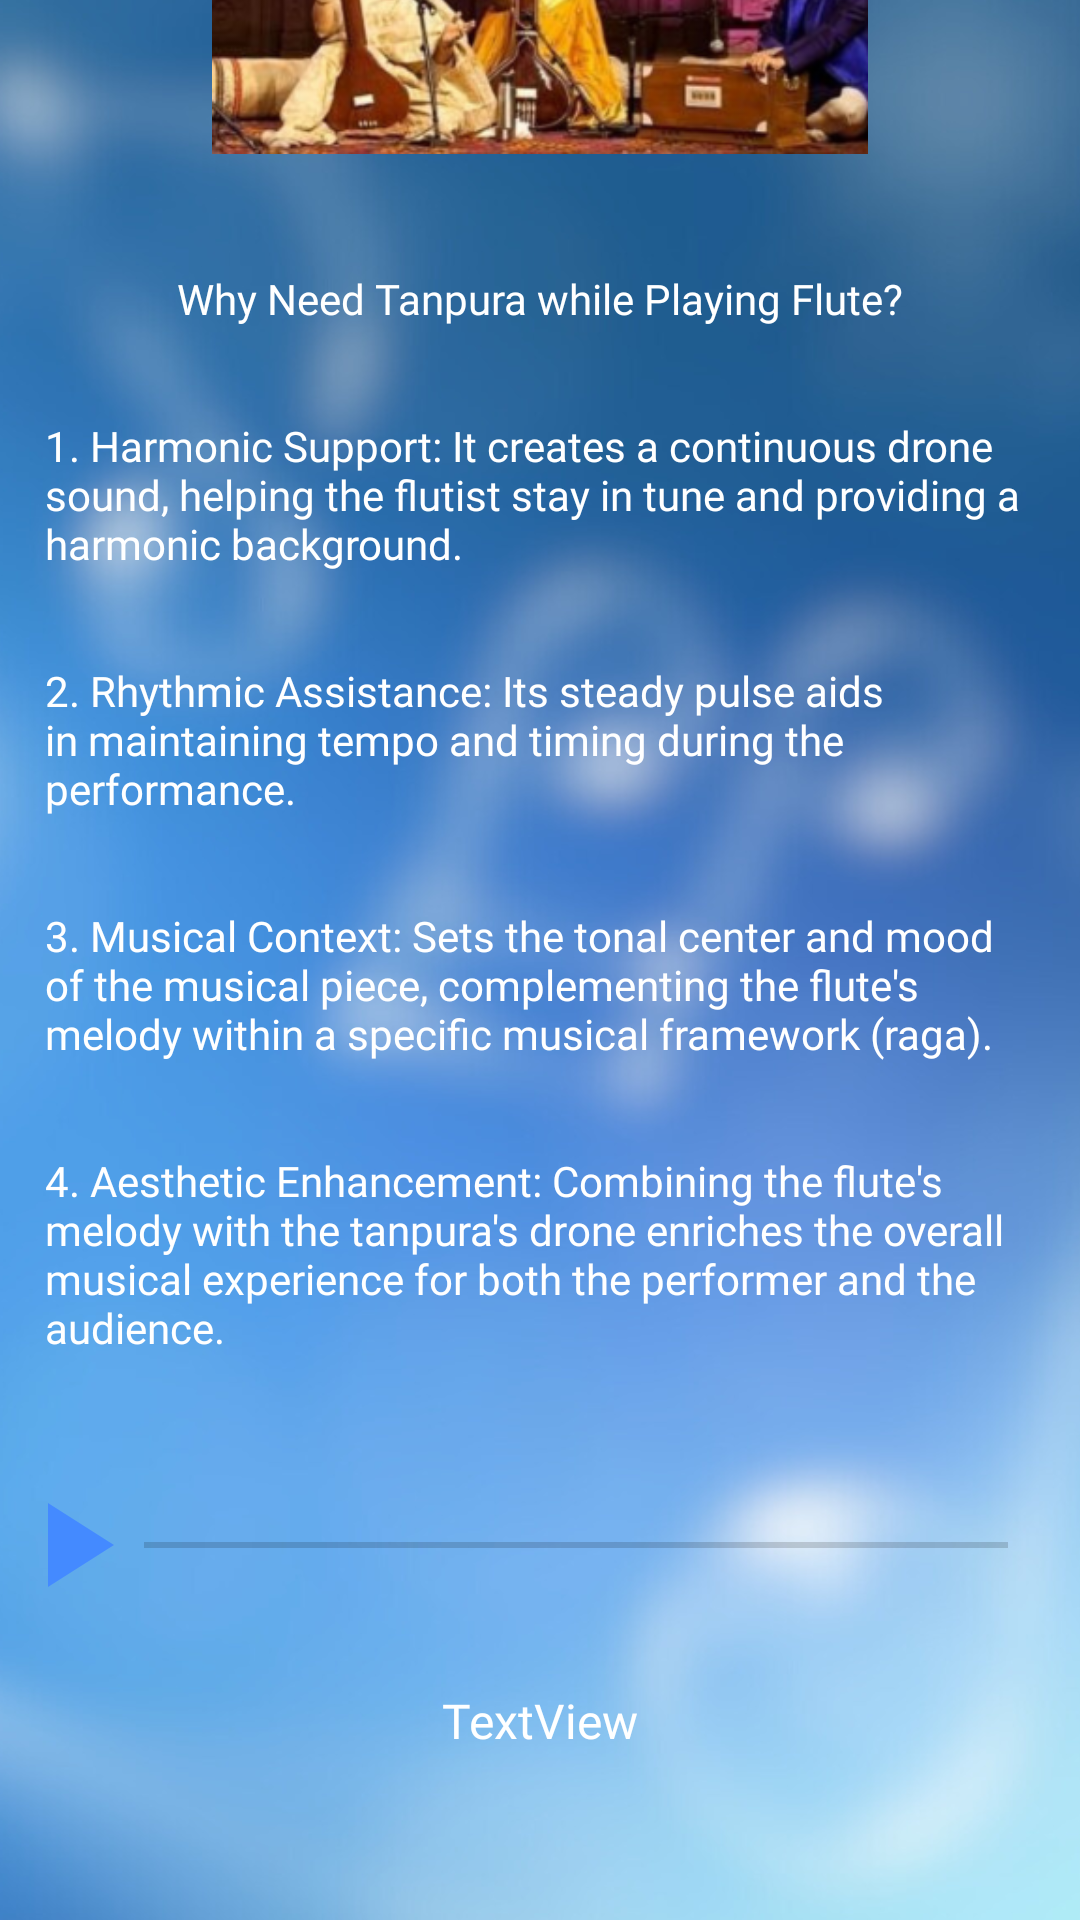

Produce the Android XML layout that renders to this screen, including the resource entries it uses.
<!-- AndroidManifest.xml: application theme Theme.FluteFusion -->
<!-- res/layout/fragment_tanpura_tabla.xml -->
<?xml version="1.0" encoding="utf-8"?>
<androidx.constraintlayout.widget.ConstraintLayout xmlns:android="http://schemas.android.com/apk/res/android"
    xmlns:tools="http://schemas.android.com/tools"
    android:layout_width="match_parent"
    android:layout_height="match_parent"
    xmlns:app="http://schemas.android.com/apk/res-auto"
    android:background="@drawable/bg_blur">

    <ImageView
        android:id="@+id/imageLogo"
        android:layout_width="wrap_content"
        android:layout_height="125dp"
        android:layout_marginBottom="24dp"
        android:contentDescription="@string/app_name"
        android:src="@drawable/tanpura"
        app:layout_constraintBottom_toTopOf="@+id/whyneedaudio"
        app:layout_constraintEnd_toEndOf="parent"
        app:layout_constraintStart_toStartOf="parent" />

    <SeekBar
        android:id="@+id/seekBar"
        android:layout_width="0dp"
        android:layout_height="wrap_content"
        android:layout_marginStart="16dp"
        android:layout_marginEnd="16dp"
        android:layout_marginBottom="101dp"
        android:paddingStart="8dp"
        android:paddingEnd="8dp"
        android:thumb="@drawable/ic_baseline_play_arrow_24"
        app:layout_constraintBottom_toBottomOf="parent"
        app:layout_constraintEnd_toEndOf="parent"
        app:layout_constraintStart_toStartOf="parent" />

    <LinearLayout
        android:id="@+id/controlButtons"
        android:layout_width="0dp"
        android:layout_height="wrap_content"
        android:orientation="horizontal"
        android:padding="16dp"
        app:layout_constraintBottom_toBottomOf="parent"
        app:layout_constraintEnd_toEndOf="parent"
        app:layout_constraintStart_toStartOf="parent">

        <ImageButton
            android:id="@+id/btnPlay"
            android:layout_width="0dp"
            android:layout_height="wrap_content"
            android:layout_weight="1"
            android:background="?android:selectableItemBackground"
            android:contentDescription="@string/play"
            android:src="@drawable/ic_baseline_play_arrow_48" />

        <ImageButton
            android:id="@+id/btnPause"
            android:layout_width="0dp"
            android:layout_height="wrap_content"
            android:layout_weight="1"
            android:background="?android:selectableItemBackground"
            android:contentDescription="@string/pause1"
            android:src="@drawable/ic_baseline_pause_48"
            android:visibility="gone" />
    </LinearLayout>

    <TextView
        android:id="@+id/textView10"
        android:layout_width="wrap_content"
        android:layout_height="wrap_content"
        android:fontFamily="@font/artifika"
        android:padding="15dp"
        android:text="@string/why_3"
        android:textColor="@color/white"
        app:layout_constraintBottom_toTopOf="@+id/textView8"
        app:layout_constraintEnd_toEndOf="parent"
        app:layout_constraintStart_toStartOf="parent" />

    

    

    <TextView
        android:id="@+id/textView8"
        android:layout_width="wrap_content"
        android:layout_height="wrap_content"
        android:layout_marginBottom="24dp"
        android:fontFamily="@font/artifika"
        android:padding="15dp"
        android:text="@string/why_4"
        android:textColor="@color/white"
        app:layout_constraintBottom_toTopOf="@+id/seekBar"
        app:layout_constraintEnd_toEndOf="parent"
        app:layout_constraintStart_toStartOf="parent"
        app:layout_constraintTop_toBottomOf="@+id/textView7" />

    <TextView
        android:id="@+id/textView13"
        android:layout_width="wrap_content"
        android:layout_height="wrap_content"
        android:fontFamily="@font/artifika"
        android:padding="15dp"
        android:text="@string/why_2"
        android:textColor="@color/white"
        app:layout_constraintBottom_toTopOf="@+id/textView10"
        app:layout_constraintEnd_toEndOf="parent"
        app:layout_constraintStart_toStartOf="parent"
        app:layout_constraintTop_toBottomOf="@+id/textView7" />

    <TextView
        android:id="@+id/textView14"
        android:layout_width="wrap_content"
        android:layout_height="wrap_content"
        android:fontFamily="@font/artifika"
        android:padding="15dp"
        android:text="@string/why_1"
        android:textColor="@color/white"
        app:layout_constraintBottom_toTopOf="@+id/textView13"
        app:layout_constraintEnd_toEndOf="parent"
        app:layout_constraintStart_toStartOf="parent"
        app:layout_constraintTop_toBottomOf="@+id/textView7" />

    <TextView
        android:id="@+id/whyneedaudio"
        android:layout_width="wrap_content"
        android:layout_height="wrap_content"
        android:fontFamily="@font/artifika"
        android:padding="15dp"
        android:text="@string/why_tanpura"
        android:textColor="@color/white"
        app:layout_constraintBottom_toTopOf="@+id/textView14"
        app:layout_constraintEnd_toEndOf="parent"
        app:layout_constraintStart_toStartOf="parent"
        app:layout_constraintTop_toBottomOf="@+id/textView7" />

    <TextView
        android:id="@+id/scale_name"
        android:layout_width="wrap_content"
        android:layout_height="wrap_content"
        android:fontFamily="@font/baloo_thambi"
        android:text="C Scale"
        android:textColor="@color/white"
        android:textSize="20sp"
        app:layout_constraintBottom_toTopOf="@+id/imageLogo"
        app:layout_constraintEnd_toEndOf="parent"
        app:layout_constraintStart_toStartOf="parent"
        app:layout_constraintTop_toTopOf="parent" />

    <TextView
        android:id="@+id/timeline"
        android:layout_width="wrap_content"
        android:layout_height="wrap_content"
        android:layout_marginTop="8dp"
        android:layout_marginBottom="8dp"
        android:fontFamily="@font/bree_serif"
        android:text="TextView"
        android:textColor="@color/white"
        android:textSize="16sp"
        android:textStyle="normal"
        app:layout_constraintBottom_toTopOf="@+id/controlButtons"
        app:layout_constraintEnd_toEndOf="parent"
        app:layout_constraintStart_toStartOf="parent"
        app:layout_constraintTop_toBottomOf="@+id/seekBar" />

</androidx.constraintlayout.widget.ConstraintLayout>
<!-- resources referenced by this layout -->
<resources>
  <color name="white">#FFFFFF</color>
  <!-- drawable bg_blur: png bitmap (drawable-v24, 556453 bytes) -->
  <!-- drawable ic_baseline_play_arrow_24 (drawable) -->
  <vector android:height="48dp" android:tint="#448AFF"
      android:viewportHeight="24" android:viewportWidth="24"
      android:width="48dp" xmlns:android="http://schemas.android.com/apk/res/android">
      <path android:fillColor="@android:color/white" android:pathData="M8,5v14l11,-7z"/>
  </vector>
  <!-- drawable tanpura: png bitmap (drawable-v24, 135026 bytes) -->
  <string name="app_name">FluteFusion</string>
  <string name="pause1">Pause</string>
  <string name="play">Play</string>
  <string name="why_1">1. Harmonic Support: It creates a continuous drone sound, helping the flutist stay in tune and providing a harmonic background.</string>
  <string name="why_2">2. Rhythmic Assistance: Its steady pulse aids in maintaining tempo and timing during the performance.</string>
  <string name="why_3">3. Musical Context: Sets the tonal center and mood of the musical piece, complementing the flute\'s melody within a specific musical framework (raga).</string>
  <string name="why_4">4. Aesthetic Enhancement: Combining the flute\'s melody with the tanpura\'s drone enriches the overall musical experience for both the performer and the audience.</string>
  <string name="why_tanpura">Why Need Tanpura while Playing Flute?</string>
  <style name="Theme.FluteFusion" parent="Theme.MaterialComponents.DayNight.DarkActionBar">
          
          <item name="colorPrimary">@color/blue_500</item>
          <item name="colorPrimaryVariant">@color/blue_700</item>
          <item name="colorOnPrimary">@color/white</item>
          
          <item name="colorSecondary">@color/teal_200</item>
          <item name="colorSecondaryVariant">@color/teal_700</item>
          <item name="colorOnSecondary">@color/white</item> 
          
          <item name="android:statusBarColor">?attr/colorPrimaryVariant</item>
          
      </style>
  <color name="blue_500">#2196F3</color>
  <color name="blue_700">#1976D2</color>
  <color name="teal_200">#009688</color>
  <color name="teal_700">#00796B</color>
</resources>
